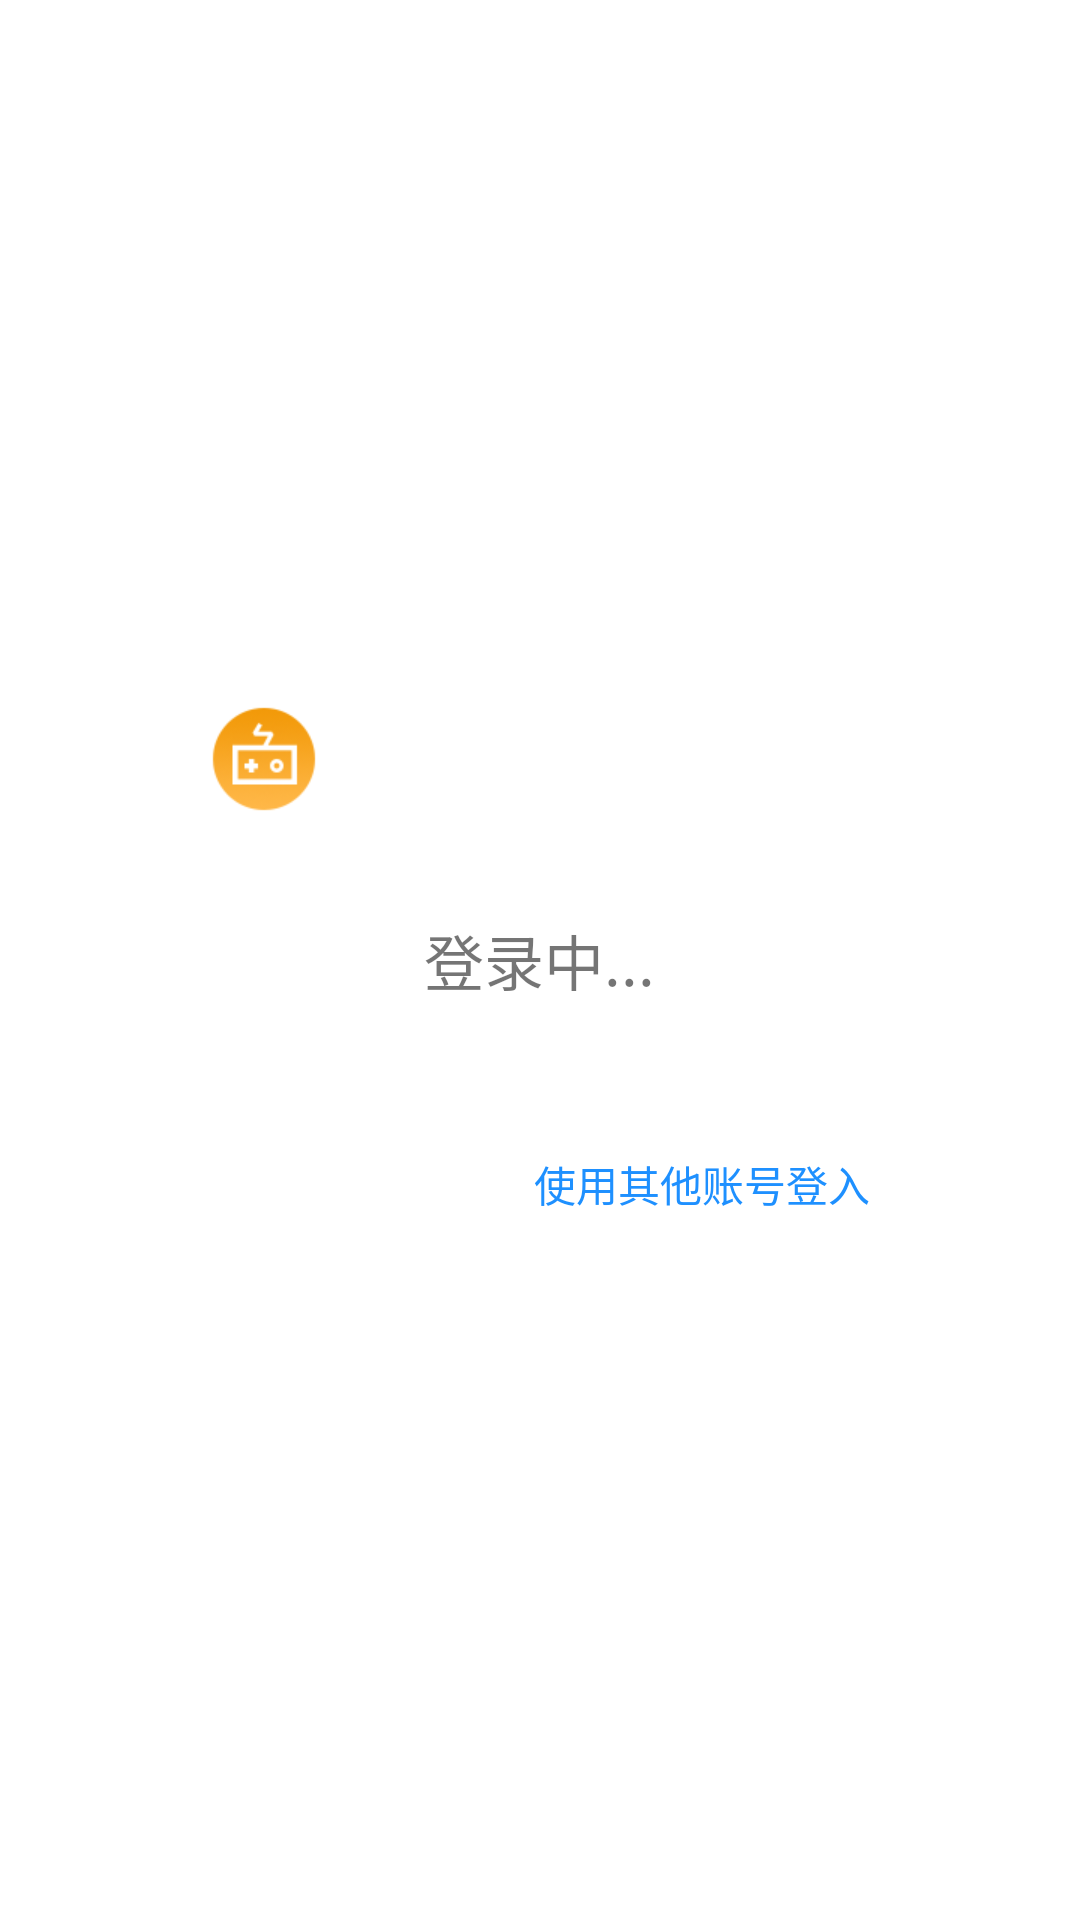

Here is an Android app screen rendered from its layout file. Give the layout XML and the strings, colors and styles it references.
<!-- AndroidManifest.xml: application theme AppTheme -->
<!-- res/layout/layout_wait.xml -->
<?xml version="1.0" encoding="utf-8"?>
<RelativeLayout xmlns:android="http://schemas.android.com/apk/res/android"
    android:orientation="vertical"
    android:layout_width="match_parent"
    android:layout_height="match_parent">

    <RelativeLayout
        android:id="@+id/rl_dialog"
        android:layout_width="280dp"
        android:orientation="vertical"
        android:background="#fff"
        android:layout_height="230dp"
        android:layout_gravity="center_horizontal"

        android:layout_centerInParent="true">

        <LinearLayout
            android:layout_width="match_parent"
            android:layout_height="wrap_content">
            <ImageView
                android:layout_width="wrap_content"
                android:layout_height="wrap_content"
                android:layout_marginTop="30dp"
                android:layout_marginLeft="30dp"
                android:src="@drawable/sw"/>

            <TextView
                android:id="@+id/tv_user_id"
                android:layout_width="wrap_content"
                android:layout_height="wrap_content"
                android:layout_marginLeft="20dp"
                android:layout_marginTop="26dp"

                />
        </LinearLayout>

        <TextView
            android:layout_width="wrap_content"
            android:layout_height="wrap_content"
            android:text="登录中..."
            android:textSize="20dp"
            android:layout_marginTop="12dp"
            android:layout_centerInParent="true"/>

        <TextView
            android:id="@+id/tv_main"
            android:layout_width="wrap_content"
            android:layout_height="wrap_content"
            android:layout_alignParentRight="true"
            android:layout_marginRight="30dp"
            android:layout_marginBottom="30dp"
            android:layout_alignParentBottom="true"
            android:textColor="#1E90FF"
            android:layout_marginTop="15dp"
            android:text="使用其他账号登入"/>
    </RelativeLayout>

</RelativeLayout>
<!-- resources referenced by this layout -->
<resources>
  <!-- drawable sw: png bitmap (drawable-xhdpi, 6051 bytes) -->
</resources>
